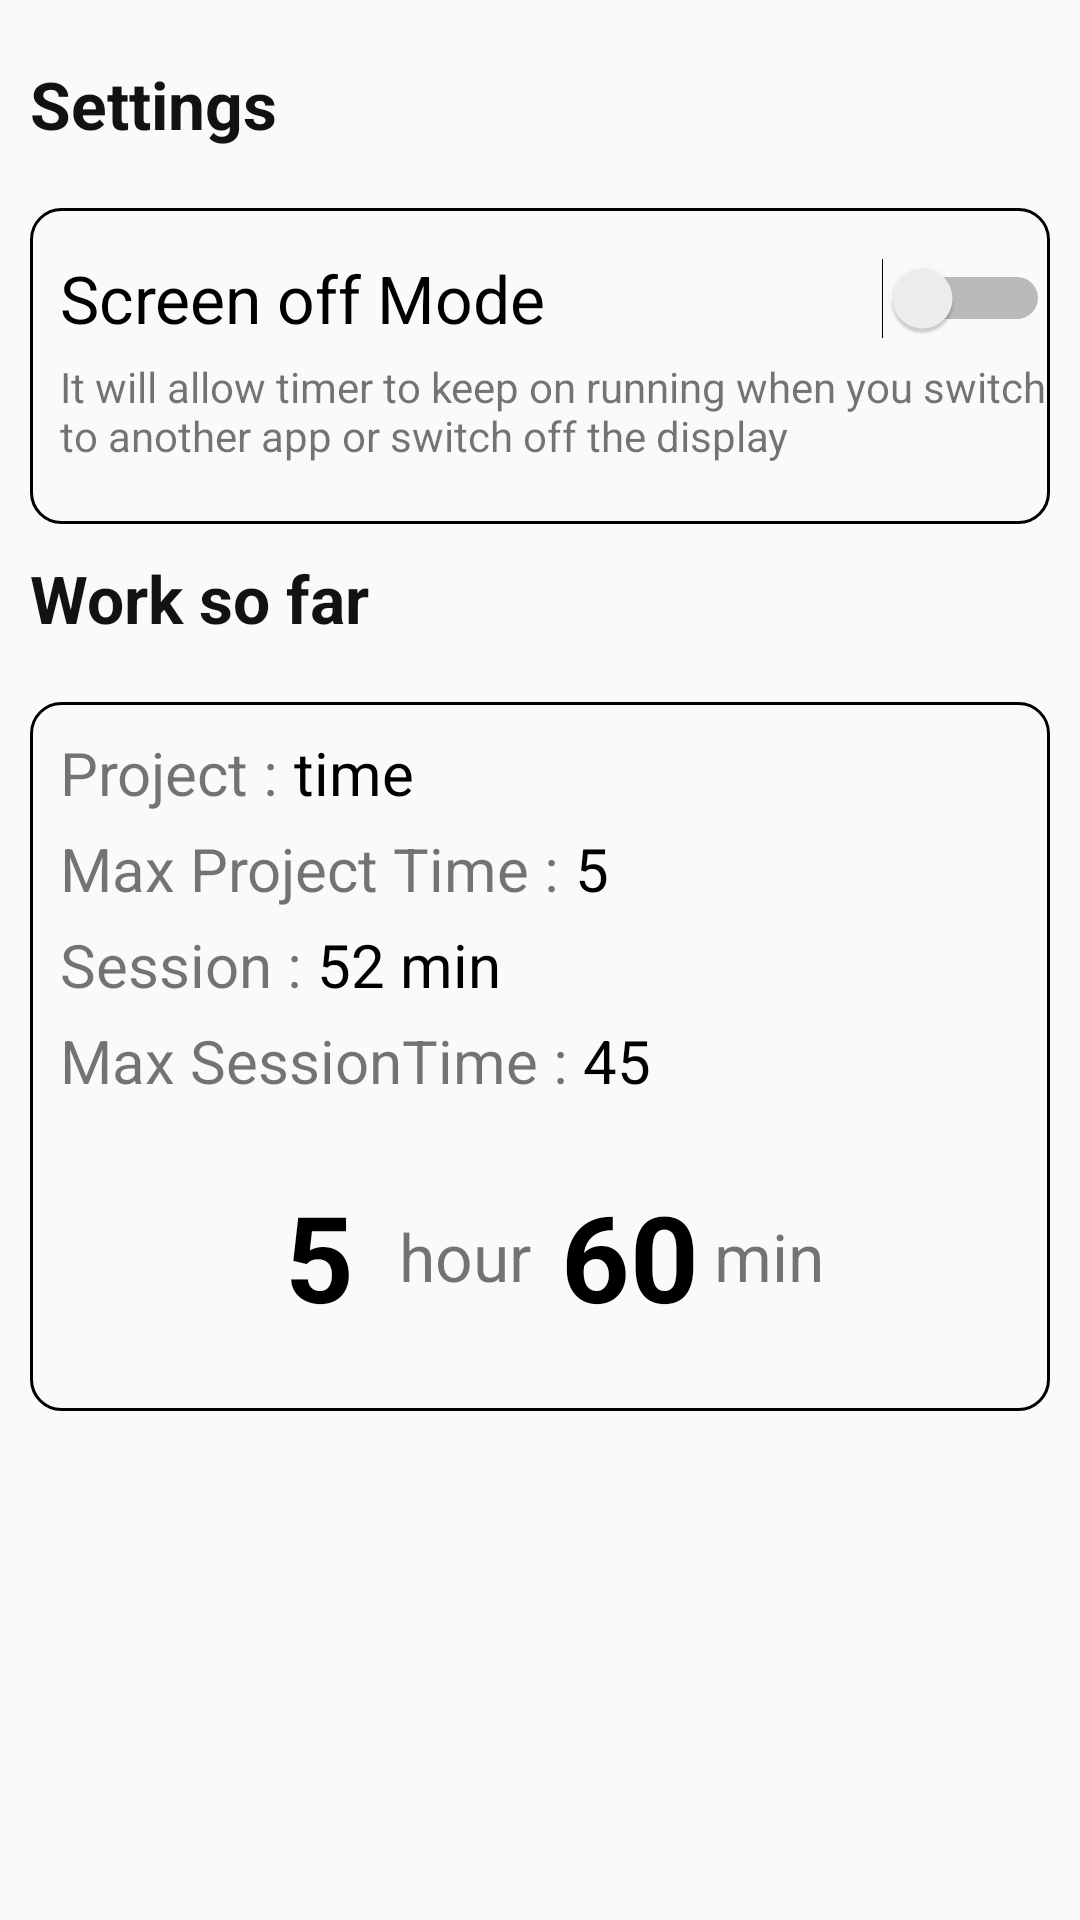

Write the Android layout XML for this screen, with the resource values it uses.
<!-- AndroidManifest.xml: application theme Theme.Luckyimages -->
<!-- res/layout/activity_lucky_settings.xml -->
<?xml version="1.0" encoding="utf-8"?>
<LinearLayout xmlns:android="http://schemas.android.com/apk/res/android"
    xmlns:app="http://schemas.android.com/apk/res-auto"
    xmlns:tools="http://schemas.android.com/tools"
    android:layout_width="match_parent"
    android:layout_height="match_parent"
    android:padding="10dp"
    android:orientation="vertical"
    tools:context=".LuckySettings">

    <TextView
        android:layout_marginTop="10dp"
        android:layout_width="match_parent"
        android:layout_height="wrap_content"
        android:text="Settings"
        android:textColor="@color/default_font_color"
        android:textStyle="bold"
        android:textSize="22sp"/>

    <LinearLayout
        android:layout_marginTop="20dp"
        android:layout_width="match_parent"
        android:layout_height="wrap_content"
        android:paddingLeft="10dp"
        android:background="@drawable/border"
        android:orientation="vertical">

        <LinearLayout
            android:layout_marginTop="10dp"
            android:layout_width="match_parent"
            android:layout_height="40dp"
            android:orientation="horizontal">

            <TextView
                android:layout_width="0dp"
                android:layout_height="match_parent"
                android:gravity="center_vertical"
                android:textColor="@color/black"
                android:layout_weight="4"
                android:text="Screen off Mode"
                android:textSize="22sp"/>
            <Switch
                android:id="@+id/switch1"
                android:layout_width="0dp"
                android:layout_weight="1"
                android:switchMinWidth="56dp"
                android:checked="false"
                android:layout_height="match_parent"
                android:textOff="off"
                android:textOn="on"
                tools:ignore="UseSwitchCompatOrMaterialXml"
               />

        </LinearLayout>
        <TextView
            android:layout_marginBottom="20dp"
            android:layout_width="match_parent"
            android:layout_height="wrap_content"
            android:text="@string/scrn_off_dscp"/>

    </LinearLayout>
    <TextView
        android:layout_marginTop="10dp"
        android:layout_width="match_parent"
        android:layout_height="wrap_content"
        android:textColor="@color/default_font_color"
        android:text="Work so far"
        android:textStyle="bold"
        android:textSize="22sp"/>

    <LinearLayout
        android:layout_marginTop="20dp"
        android:layout_width="match_parent"
        android:layout_height="wrap_content"
        android:orientation="vertical"
        android:paddingLeft="10dp"
        android:paddingTop="10dp"
        android:paddingBottom="10dp"
        android:background="@drawable/border">

        <LinearLayout

            android:layout_width="match_parent"
            android:layout_height="wrap_content">
            <TextView
                android:layout_width="wrap_content"
                android:layout_height="wrap_content"
                android:textSize="20sp"
                android:text="Project : "/>
            <TextView
                android:id="@+id/setting_total_project"
                android:textColor="@color/black"
                android:layout_width="wrap_content"
                android:layout_height="wrap_content"
                android:textSize="20sp"
                android:text="time"/>
        </LinearLayout>
        <LinearLayout
            android:layout_marginTop="5dp"
            android:layout_width="match_parent"
            android:layout_height="wrap_content">
            <TextView
                android:layout_width="wrap_content"
                android:layout_height="wrap_content"
                android:textSize="20sp"
                android:text="Max Project Time : "/>
            <TextView
                android:id="@+id/setting_best_project"
                android:layout_width="wrap_content"
                android:textColor="@color/black"
                android:layout_height="wrap_content"
                android:textSize="20sp"
                android:text="5"/>
        </LinearLayout>


        <LinearLayout
            android:layout_marginTop="5dp"
            android:layout_width="match_parent"
            android:layout_height="wrap_content">
            <TextView
                android:layout_width="wrap_content"
                android:layout_height="wrap_content"
                android:textSize="20sp"
                android:text="Session : "/>
            <TextView
                android:id="@+id/setting_total_session"
                android:layout_width="wrap_content"
                android:textColor="@color/black"
                android:layout_height="wrap_content"
                android:textSize="20sp"
                android:text="52 min"/>
        </LinearLayout>
        <LinearLayout
            android:layout_marginTop="5dp"
            android:layout_width="match_parent"
            android:layout_height="wrap_content">
            <TextView
                android:layout_width="wrap_content"
                android:layout_height="wrap_content"
                android:textSize="20sp"
                android:text="Max SessionTime : "/>
            <TextView
                android:id="@+id/setting_best_session"
                android:layout_width="wrap_content"
                android:textColor="@color/black"
                android:layout_height="wrap_content"
                android:textSize="20sp"
                android:text="45"/>
        </LinearLayout>
        <LinearLayout
            android:layout_marginTop="10dp"
            android:layout_width="match_parent"
            android:paddingTop="15dp"
            android:paddingBottom="15dp"
            android:gravity="center"
            android:layout_height="wrap_content">
            <TextView
                android:id="@+id/setting_total_time_hour"
                android:layout_width="wrap_content"
                android:textColor="@color/black"
                android:layout_height="wrap_content"
                android:textSize="40sp"
                android:textStyle="bold"
                android:text="5 "/>
            <TextView
                android:layout_marginLeft="5dp"
                android:layout_width="wrap_content"
                android:layout_height="wrap_content"
                android:textSize="22sp"
                android:text="hour"/>
            <TextView
                android:id="@+id/setting_total_time_min"
                android:layout_width="wrap_content"
                android:layout_marginLeft="10dp"
                android:textColor="@color/black"
                android:layout_height="wrap_content"
                android:textSize="40sp"
                android:textStyle="bold"
                android:text="60"/>
            <TextView
                android:layout_width="wrap_content"
                android:layout_marginLeft="5dp"

                android:layout_height="wrap_content"
                android:textSize="22sp"
                android:text="min"/>
        </LinearLayout>
    </LinearLayout>


</LinearLayout>
<!-- resources referenced by this layout -->
<resources>
  <color name="black">#FF000000</color>
  <color name="default_font_color">#121212</color>
  <!-- drawable border (drawable) -->
  <?xml version="1.0" encoding="utf-8"?>
  <shape xmlns:android="http://schemas.android.com/apk/res/android"
      android:shape="rectangle">
  
  
      <corners
          android:radius="10dp"/>
      <stroke
          android:width="1dp"
          android:color="@color/black"/>
  
  </shape>
  <string name="scrn_off_dscp">
          It will allow timer to keep on running when you switch to another app or switch off the display
      </string>
  <style name="Theme.Luckyimages" parent="Theme.AppCompat.Light.DarkActionBar">
          
          <item name="colorPrimary">@color/purple_500</item>
          <item name="colorPrimaryVariant">@color/purple_700</item>
          <item name="colorOnPrimary">@color/white</item>
          
          <item name="colorSecondary">@color/teal_200</item>
          <item name="colorSecondaryVariant">@color/teal_700</item>
          <item name="colorOnSecondary">@color/black</item>
          
          <item name="android:statusBarColor" tools:targetApi="l">?attr/colorPrimaryVariant</item>
          
      </style>
  <color name="purple_500">#FF6200EE</color>
  <color name="purple_700">#FF3700B3</color>
  <color name="white">#FFFFFFFF</color>
  <color name="teal_200">#FF03DAC5</color>
  <color name="teal_700">#FF018786</color>
</resources>
